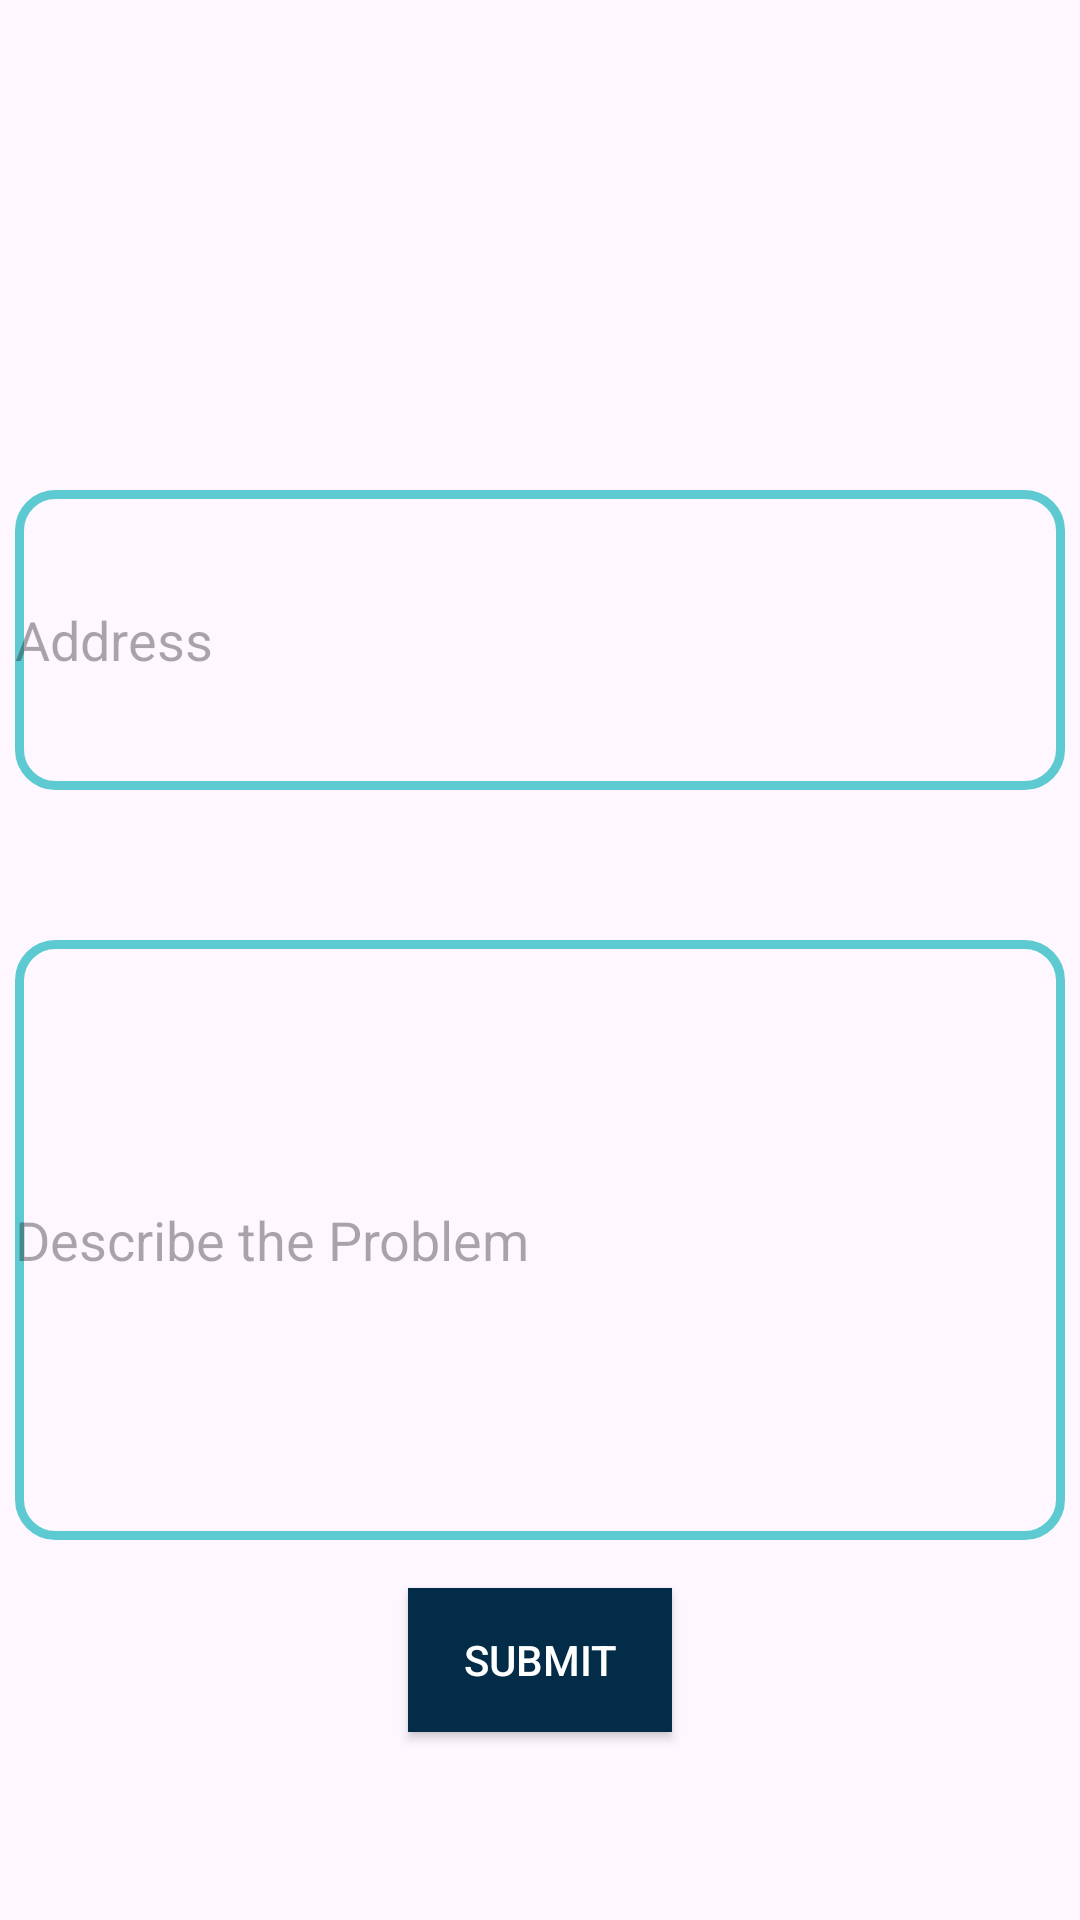

Layout XML and referenced resources for this Android screen:
<!-- AndroidManifest.xml: application theme Base.Theme.HMSABES -->
<!-- res/layout/activity_complaininsidesome.xml -->
<?xml version="1.0" encoding="utf-8"?>
<LinearLayout
    android:orientation="vertical"
    xmlns:android="http://schemas.android.com/apk/res/android"
    xmlns:tools="http://schemas.android.com/tools"
    xmlns:app="http://schemas.android.com/apk/res-auto"
    android:id="@+id/main"
    android:layout_width="match_parent"
    android:layout_height="match_parent"
    tools:context=".complaininsidesome">
  <TextView
      android:layout_gravity="center"
      android:layout_marginTop="60dp"
      android:layout_width="wrap_content"
      android:layout_height="wrap_content"
      android:text=""
      android:id="@+id/txtcmp"
      android:textStyle="bold"
      android:textSize="40sp"
      />
  <EditText
      android:layout_marginStart="5dp"
      android:layout_marginEnd="5dp"
      android:background="@drawable/boxedt"
      android:layout_width="match_parent"
      android:layout_height="100dp"
      android:layout_marginTop="50dp"
      android:hint="Address"
      android:id="@+id/edtaddress"
      />
  <EditText
      android:layout_marginStart="5dp"
      android:layout_marginEnd="5dp"
      android:background="@drawable/boxedt"
      android:layout_width="match_parent"
      android:layout_height="200dp"
      android:layout_marginTop="50dp"
      android:hint="Describe the Problem"
      android:id="@+id/edtdescribe"
      />
  <androidx.appcompat.widget.AppCompatButton
      android:layout_width="wrap_content"
      android:layout_height="wrap_content"
      android:layout_gravity="center_horizontal"
      android:layout_marginTop="16dp"
      android:textColor="@color/white"
      android:id="@+id/submitbtn"
      android:layout_marginBottom="32dp"
      android:background="#032c48"
      android:paddingHorizontal="12dp"
      android:text="SUBMIT" />
  </LinearLayout>
<!-- resources referenced by this layout -->
<resources>
  <color name="white">#FFFFFFFF</color>
  <!-- drawable boxedt (drawable) -->
  <?xml version="1.0" encoding="utf-8"?>
  <selector xmlns:android="http://schemas.android.com/apk/res/android">
  
      <item>
          <shape android:shape="rectangle">
              <stroke
                  android:color="#5dcad1"
                  android:width="3dp"/>
  
              <corners
                  android:radius="12dp"/>
          </shape>
      </item>
  
  </selector>
  <style name="Base.Theme.HMSABES" parent="Theme.Material3.Light.NoActionBar">
       Customize your light theme here.
       <item name="colorPrimary">@color/background</item>
      <item name="colorPrimaryDark">@color/light_blue</item>
  </style>
  <color name="background">#241124</color>
  <color name="light_blue">#5dcad1</color>
</resources>
